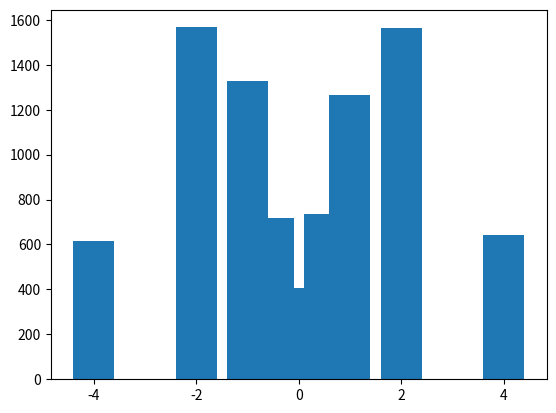

Write Python code to recreate this figure.
import matplotlib.pyplot as plt
samples = {"-2.0": 616, "5.0e-1": 1266, "1.0": 1565, "-4.9e-4": 2, "3.9e-3": 10, "-3.1e-2": 99, "3.1e-2": 96, "-2.5e-1": 719, "1.6e-2": 49, "2.5e-1": 735, "-5.0e-1": 1327, "7.8e-3": 25, "-3.9e-3": 13, "2.0e-3": 10, "4.0": 12, "2.0": 641, "-7.8e-3": 27, "1.2e-1": 407, "-1.2e-4": 1, "-4.0": 20, "-6.2e-2": 174, "6.2e-2": 184, "-1.0": 1567, "-9.8e-4": 1, "-2.0e-3": 9, "-1.6e-2": 49, "4.9e-4": 1, "9.8e-4": 2, "-1.2e-1": 372, "1.2e-4": 1}
scaled_samples = {"3.9e-3": 10, "9.8e-4": 1, "1.6e-2": 25, "-2.4e-4": 1, "6.2e-2": 96, "7.8e-3": 10, "-5.0e-1": 719, "-7.8e-3": 13, "-8.0": 20, "-2.0e-3": 1, "1.2e-1": 184, "-3.9e-3": 9, "2.5e-1": 407, "2.0": 1565, "-1.6e-2": 27, "-2.5e-1": 372, "5.0e-1": 735, "8.0": 12, "3.1e-2": 49, "2.4e-4": 1, "-6.2e-2": 99, "-1.2e-1": 174, "-2.0": 1567, "1.0": 1266, "-9.8e-4": 2, "-3.1e-2": 49, "-4.0": 616, "4.0": 641, "-1.0": 1327, "2.0e-3": 2}


def parse_samples(samples_):
    return {float(s): c for s, c in samples_.items()}


samples = parse_samples(samples)
scaled_samples = parse_samples(scaled_samples)

# plt.bar(samples.keys(), samples.values())
# plt.show()

filtered = {s: scaled_samples[s] for s, c in samples.items() if s in scaled_samples}
plt.bar(filtered.keys(), filtered.values())
plt.show()
